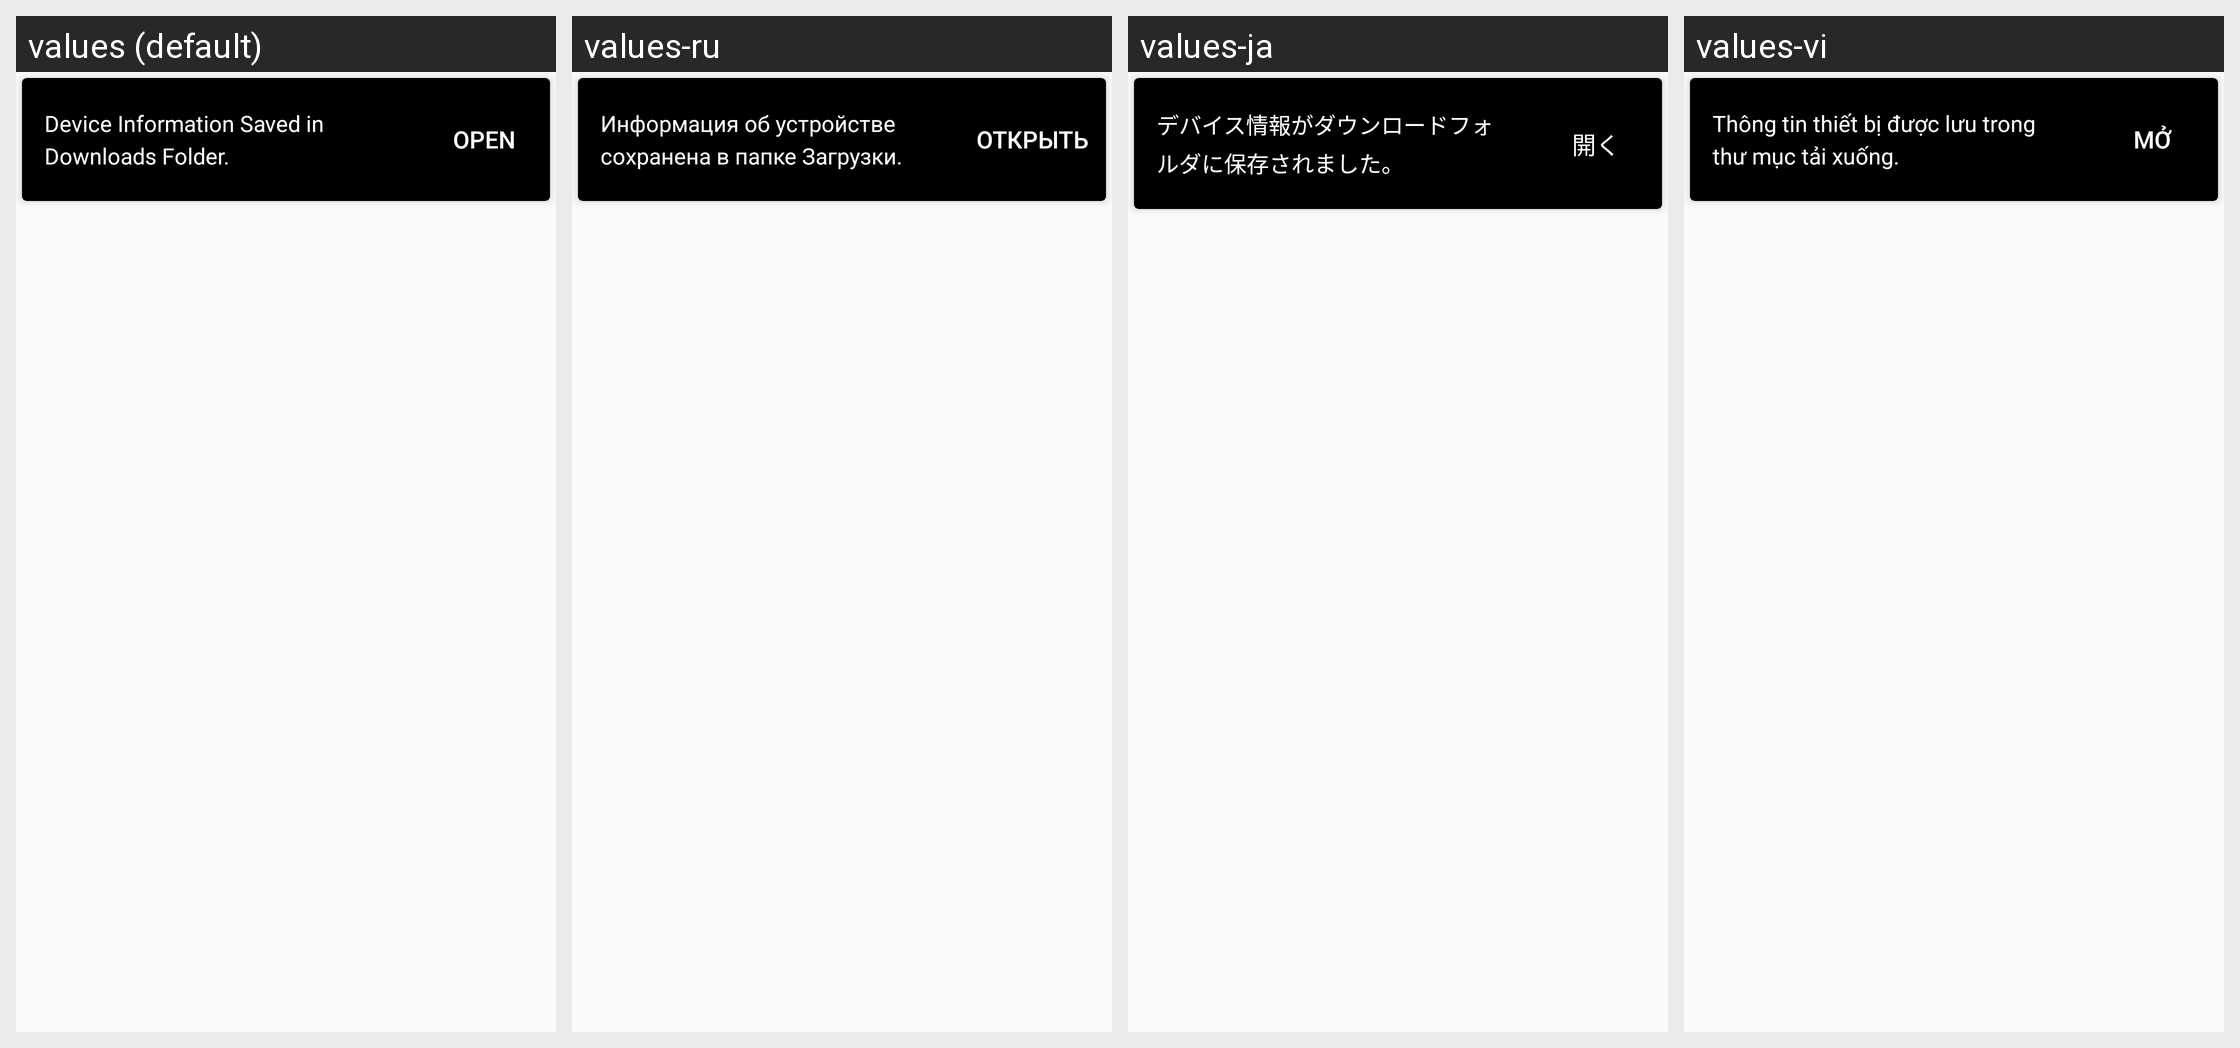

The Android screen above is rendered under several locales of the same app. Produce the string resources it draws, with the default and per-locale values.
Android screen res/layout/snackbar_layout.xml rendered under 4 locales, left to right: values (default), values-ru, values-ja, values-vi. Device: Nexus 5 (rendered at 1080×1920; each locale shown at half size, 540×960, under a caption strip naming it); theme AppTheme.
Other locales in the repository, not shown: values-ar, values-de, values-el, values-es, values-fr, values-fr-rFR, values-hi, values-hi-rIN, values-id, values-it, values-ms, values-nl, values-pt, values-ru-rRU, values-zh, values-zh-rCN.
Strings drawn on this screen, with the default value and each locale's value (text and hints the layout hard-codes, and strings that could not be matched under every locale, appear in the picture but are not listed):

saved
  values: Device Information Saved in Downloads Folder.
  values-ru: Информация об устройстве сохранена в папке Загрузки.
  values-ja: デバイス情報がダウンロードフォルダに保存されました。
  values-vi: Thông tin thiết bị được lưu trong thư mục tải xuống.

open
  values: Open
  values-ru: Открыть
  values-ja: 開く
  values-vi: Mở
